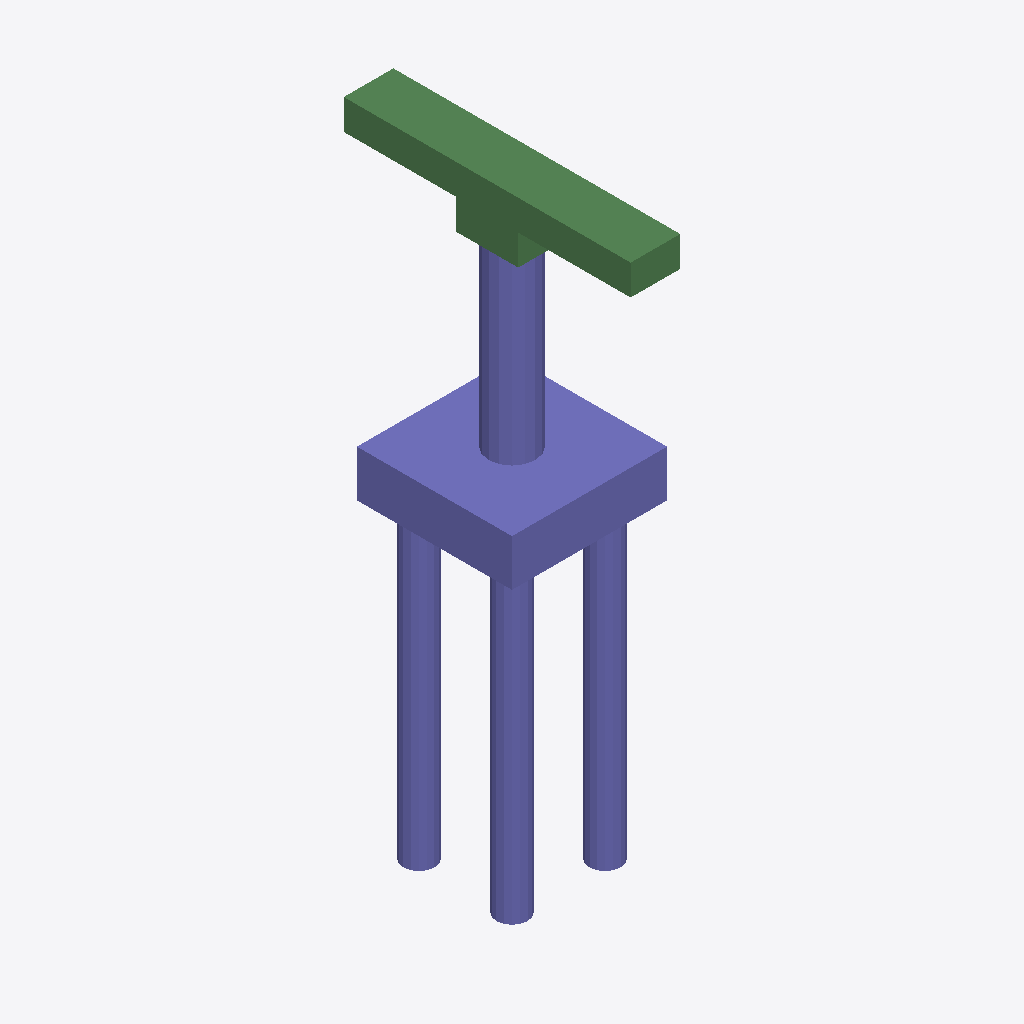
Isometric view of an IFC building model (IFC-SPF (STEP), schema IFC2X3, length unit metre), seen from the south-west, elements coloured by IFC class: 32 columns (violet), 8 beams (green).
Extent 5.0 m × 9.2 m × 19.4 m (x, y, z). Storeys (1): floor#1 at 0.00 m. Elements (50): 42 IfcColumn, 8 IfcBeam.

HEADER;
FILE_DESCRIPTION(('model build from MIDAS'),'2;1');
FILE_NAME('','2026-06-12T14:39:02',(),(),'','','');
FILE_SCHEMA(('IFC2X3'));
ENDSEC;
DATA;
#7=IFCPROJECT('2UAnjHuHz1599zBNet9S_v',#1,'M_45_2L_OF_S_Sub',$,$,'M_45_2L_OF_S_Sub',$,(),#8);
#10=IFCSITE('0FjxGEiBz8GPNwoNQ5$DXz',#1,'The site',$,$,#11,#16,$,.ELEMENT.,$,$,$,$,$);
#24=IFCBUILDING('2NjxNhkUP6Au8B6bfzqYje',#1,'The building',$,$,#25,#30,$,.ELEMENT.,$,$,$);
#38=IFCBUILDINGSTOREY('01WjgpijzALeAFzMtTHWQL',#1,'floor#1',$,$,#39,#44,$,.ELEMENT.,-19.35);
#1615=IFCCOLUMN('0r1u774szC3xa7nkOadYFn',#1,'Column#61',$,$,#1616,#1621,$);
#53=IFCCOLUMN('3SPI21PAL7JuKHgxKtaLcG',#1,'Column#9',$,$,#54,#59,$);
#1510=IFCBEAM('1UdTpBf5j1t8EhLWFCsBU_',#1,'Beam#55',$,$,#1511,#1516,$);
#1573=IFCBEAM('1_ukQOpfLCHOkvoeOQg4rb',#1,'Beam#58',$,$,#1574,#1579,$);
#1468=IFCBEAM('0rM1AuVirASfq0jYmP0H5_',#1,'Beam#53',$,$,#1469,#1474,$);
#1447=IFCBEAM('2BT0yIg3r2qwmG7mGokOAr',#1,'Beam#52',$,$,#1448,#1453,$);
#1594=IFCBEAM('3GzOBhmo17ROCZD$cBIRbE',#1,'Beam#59',$,$,#1595,#1600,$);
#291=IFCCOLUMN('2w_VGo7zX66OvhSNI5ZWwa',#1,'Column#17',$,$,#292,#297,$);
#529=IFCCOLUMN('1rScjpDz17IgmKDx9tPvGP',#1,'Column#24',$,$,#530,#535,$);
#597=IFCCOLUMN('3pFljaufH6fuD459E4rxl_',#1,'Column#26',$,$,#598,#603,$);
#393=IFCCOLUMN('0hM_yF2Ej2RA_6R5P0O16Y',#1,'Column#20',$,$,#394,#399,$);
#461=IFCCOLUMN('3t$H6P$RL1jwgfvj3cSPxO',#1,'Column#22',$,$,#462,#467,$);
#971=IFCCOLUMN('3ezDRL7lr8ThjYOSTmOqUT',#1,'Column#37',$,$,#972,#977,$);
#1107=IFCCOLUMN('2ShS$_l494QgBpq_$fiGyX',#1,'Column#41',$,$,#1108,#1113,$);
#1209=IFCCOLUMN('0RPQvYCRDEYhzaIwPKXl28',#1,'Column#44',$,$,#1210,#1215,$);
#1277=IFCCOLUMN('2XJ4ftqcX8hviirIZOxraV',#1,'Column#46',$,$,#1278,#1283,$);
#1243=IFCCOLUMN('1kzaRNHfrAt88EX2kmseZ2',#1,'Column#45',$,$,#1244,#1249,$);
#1345=IFCCOLUMN('0hSrKIdzrC5eFVdNA8skDL',#1,'Column#48',$,$,#1346,#1351,$);
#1413=IFCCOLUMN('3HLVPZNtD26wFbCnWFeRnq',#1,'Column#50',$,$,#1414,#1419,$);
#427=IFCCOLUMN('18SUJtkAf2XgUfhlS4$Lmv',#1,'Column#21',$,$,#428,#433,$);
#1073=IFCCOLUMN('39_2Ko2fnBR9ARQ2zvB$O0',#1,'Column#40',$,$,#1074,#1079,$);
#1141=IFCCOLUMN('0VtGgfnGX83PRte3YFqusY',#1,'Column#42',$,$,#1142,#1147,$);
#665=IFCCOLUMN('0pS9I00qPC6AUzYuJKyPIz',#1,'Column#28',$,$,#666,#671,$);
#733=IFCCOLUMN('0zip0YZiX4JPVD0hdSOCXV',#1,'Column#30',$,$,#734,#739,$);
#801=IFCCOLUMN('11QgIlg_L0EwdKN5XudORQ',#1,'Column#32',$,$,#802,#807,$);
#869=IFCCOLUMN('1XPNAzVHv8D8QjL8hPn0kf',#1,'Column#34',$,$,#870,#875,$);
#563=IFCCOLUMN('09phcE8vb0hAdbwJlIEeJ$',#1,'Column#25',$,$,#564,#569,$);
#699=IFCCOLUMN('2cgDRGisv7p9I3g$BK0iKK',#1,'Column#29',$,$,#700,#705,$);
#835=IFCCOLUMN('2EXNSAqxPEMBHOEiuMEw3h',#1,'Column#33',$,$,#836,#841,$);
#937=IFCCOLUMN('0bHw_uxMv8uhs21XTgl9H5',#1,'Column#36',$,$,#938,#943,$);
#1005=IFCCOLUMN('2LR4OdbIf8w8tAtrh4I06E',#1,'Column#38',$,$,#1006,#1011,$);
#1379=IFCCOLUMN('1TVAWc2iTBXAT9vf2hVy9R',#1,'Column#49',$,$,#1380,#1385,$);
#257=IFCCOLUMN('3VSbAwvnr6AOY2KuqQ98cE',#1,'Column#16',$,$,#258,#263,$);
#325=IFCCOLUMN('3t5tTd7jD2NgnSyN0BV4EP',#1,'Column#18',$,$,#326,#331,$);
#1531=IFCBEAM('148gt18CvEseYygmpxnErK',#1,'Beam#56',$,$,#1532,#1537,$);
#1552=IFCBEAM('0jfM32Fr57bxJgIEXV8jef',#1,'Beam#57',$,$,#1553,#1558,$);
#1489=IFCBEAM('2T9Mzf8wP0$BPbruyZ6ZXY',#1,'Beam#54',$,$,#1490,#1495,$);
#155=IFCCOLUMN('3WqWfTivP3xvHaCKPoirP7',#1,'Column#13',$,$,#156,#161,$);
#121=IFCCOLUMN('3YjkmtRZ11gRlKrXqQYm_T',#1,'Column#12',$,$,#122,#127,$);
#189=IFCCOLUMN('13r0xR4hnBBwvn_zWOOD_P',#1,'Column#14',$,$,#190,#195,$);
ENDSEC;
